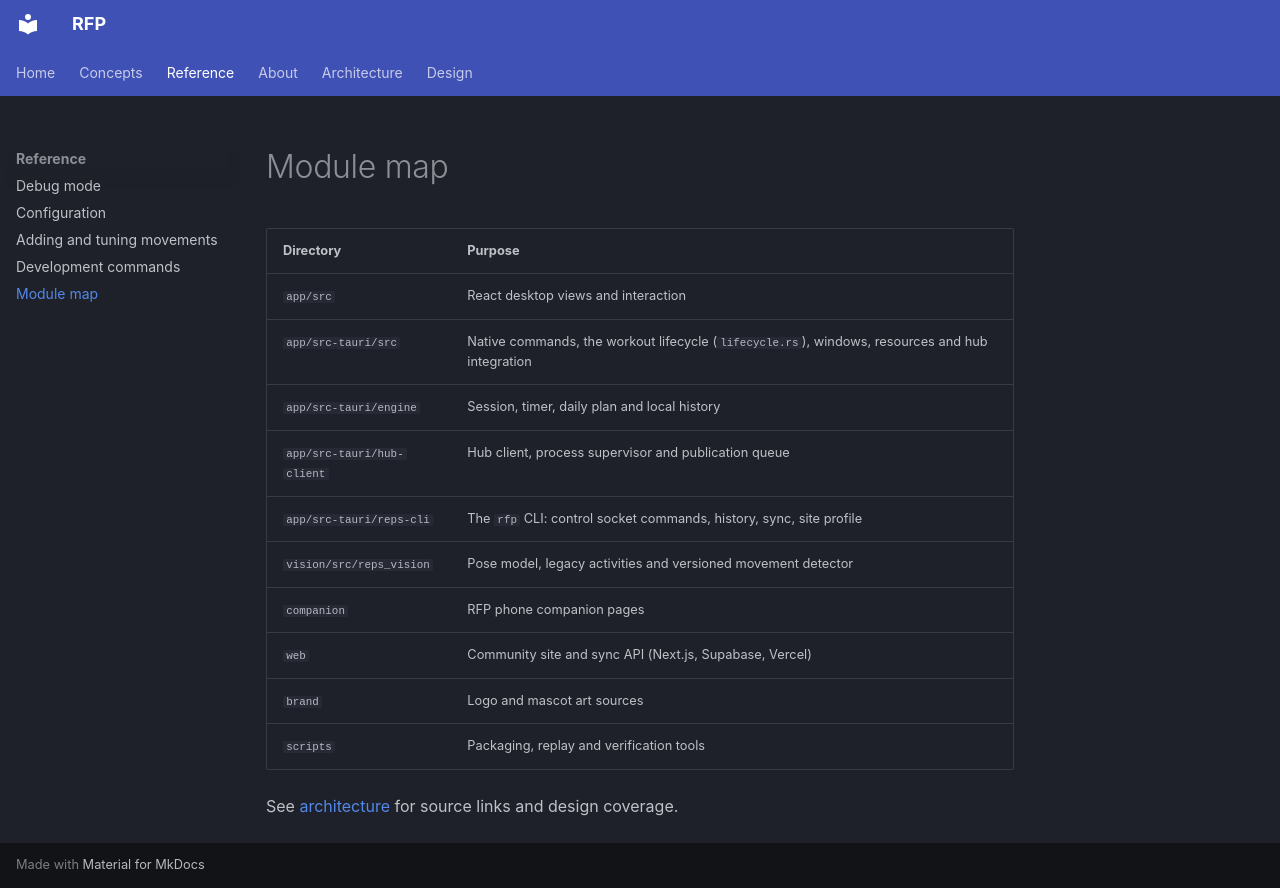

repository: factory-level/reps-for-prompts · page: wiki/reference/modules/index.html · generator: mkdocs

# Module map

| Directory | Purpose |
|---|---|
| `app/src` | React desktop views and interaction |
| `app/src-tauri/src` | Native commands, the workout lifecycle (`lifecycle.rs`), windows, resources and hub integration |
| `app/src-tauri/engine` | Session, timer, daily plan and local history |
| `app/src-tauri/hub-client` | Hub client, process supervisor and publication queue |
| `app/src-tauri/reps-cli` | The `rfp` CLI: control socket commands, history, sync, site profile |
| `vision/src/reps_vision` | Pose model, legacy activities and versioned movement detector |
| `companion` | RFP phone companion pages |
| `web` | Community site and sync API (Next.js, Supabase, Vercel) |
| `brand` | Logo and mascot art sources |
| `scripts` | Packaging, replay and verification tools |

See [architecture](../../architecture/index.md) for source links and design coverage.
